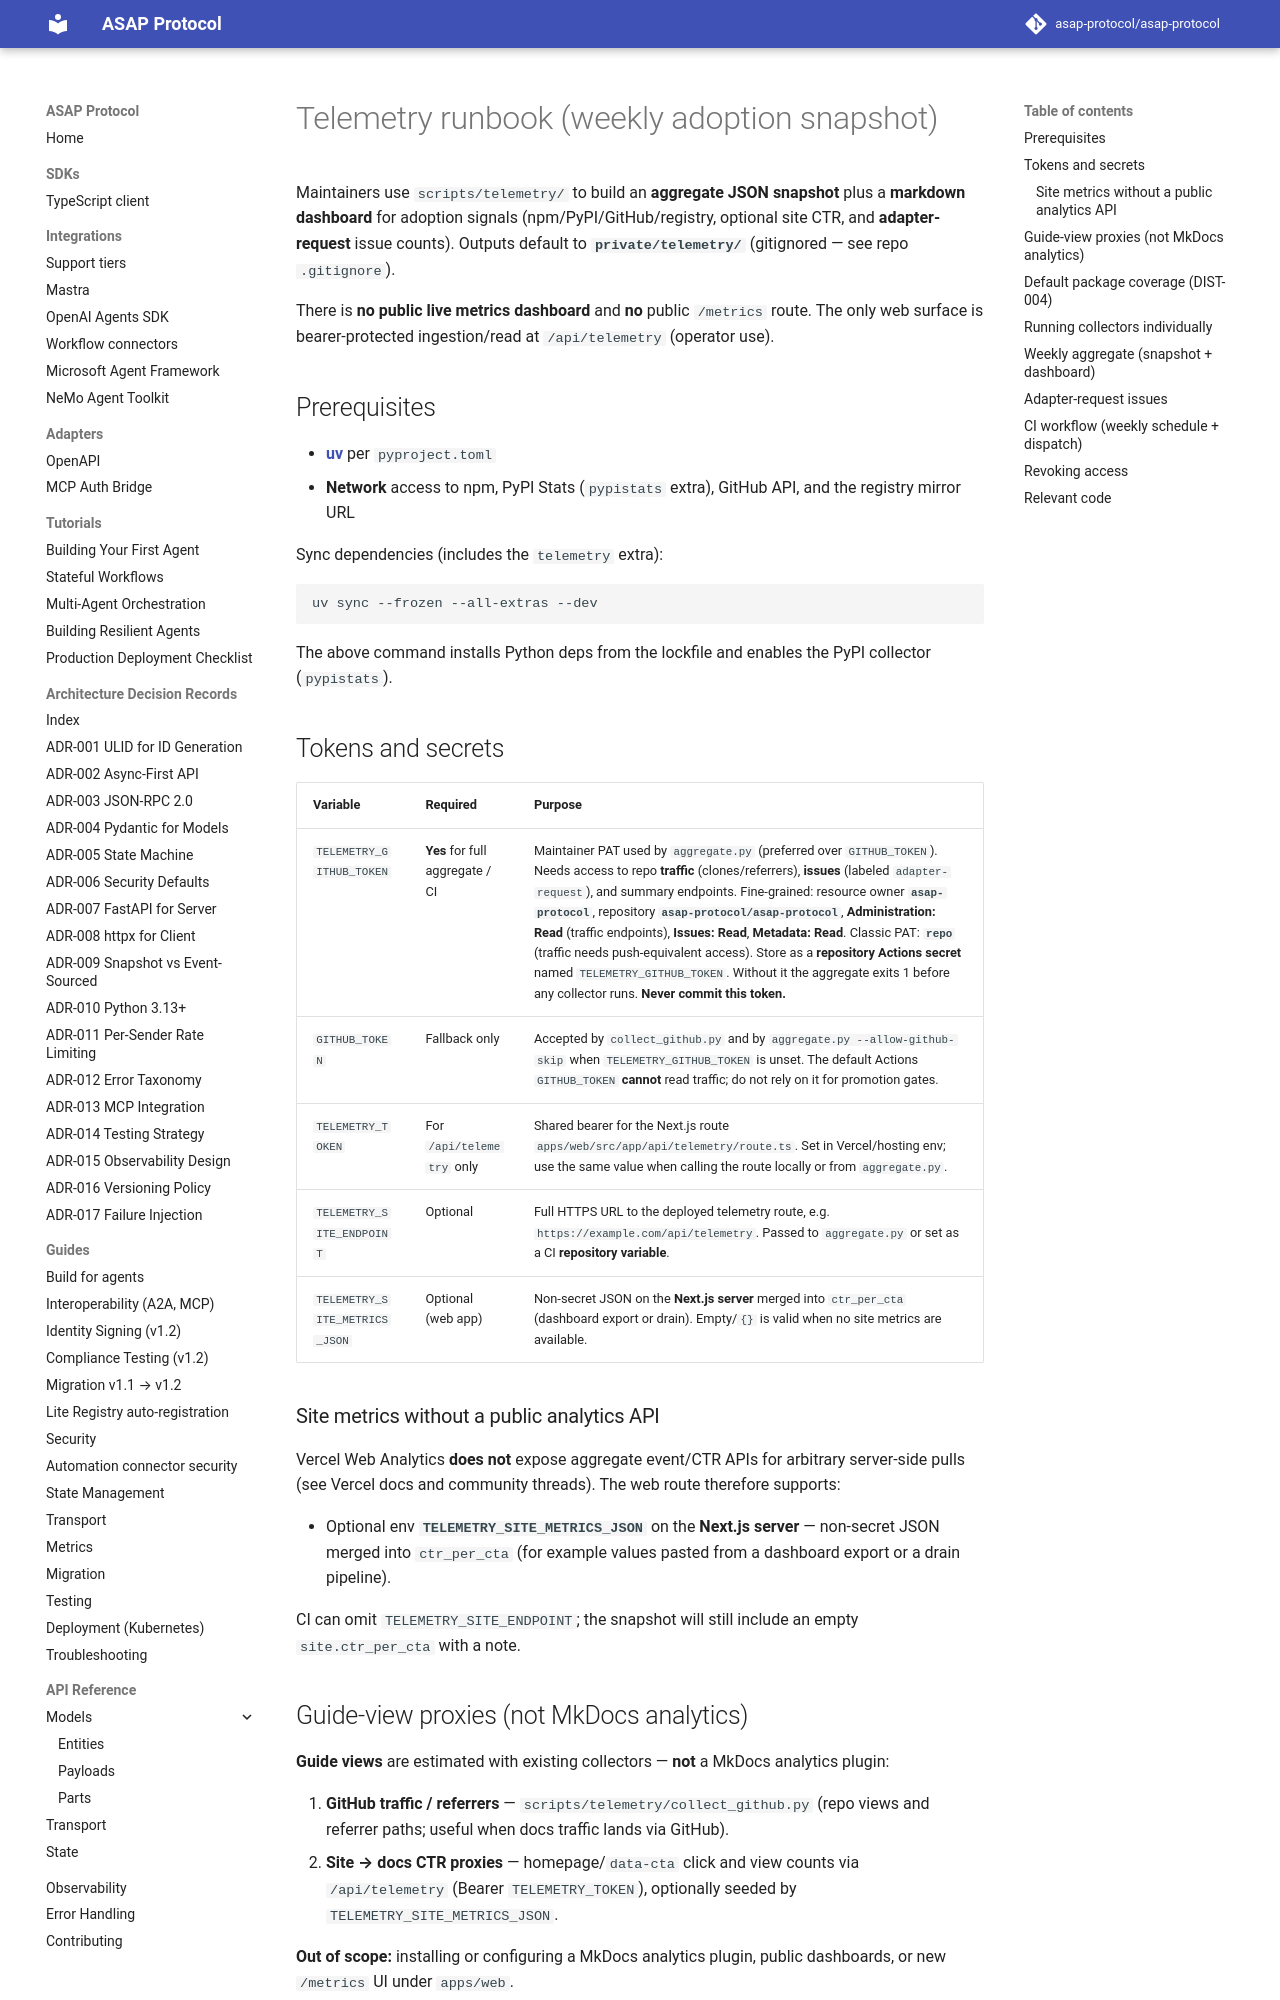

repository: asap-protocol/asap-protocol · page: maintainers/telemetry/index.html · generator: mkdocs

# Telemetry runbook (weekly adoption snapshot)

Maintainers use `scripts/telemetry/` to build an **aggregate JSON snapshot** plus a **markdown dashboard** for adoption signals (npm/PyPI/GitHub/registry, optional site CTR, and **adapter-request** issue counts). Outputs default to **`private/telemetry/`** (gitignored — see repo `.gitignore`).

There is **no public live metrics dashboard** and **no** public `/metrics` route. The only web surface is bearer-protected ingestion/read at `/api/telemetry` (operator use).

## Prerequisites

- **[uv](https://docs.astral.sh/uv/)** per `pyproject.toml`
- **Network** access to npm, PyPI Stats (`pypistats` extra), GitHub API, and the registry mirror URL

Sync dependencies (includes the `telemetry` extra):

```bash
uv sync --frozen --all-extras --dev
```

The above command installs Python deps from the lockfile and enables the PyPI collector (`pypistats`).

## Tokens and secrets

| Variable | Required | Purpose |
|----------|----------|---------|
| `TELEMETRY_GITHUB_TOKEN` | **Yes** for full aggregate / CI | Maintainer PAT used by `aggregate.py` (preferred over `GITHUB_TOKEN`). Needs access to repo **traffic** (clones/referrers), **issues** (labeled `adapter-request`), and summary endpoints. Fine-grained: resource owner **`asap-protocol`**, repository **`asap-protocol/asap-protocol`**, **Administration: Read** (traffic endpoints), **Issues: Read**, **Metadata: Read**. Classic PAT: **`repo`** (traffic needs push-equivalent access). Store as a **repository Actions secret** named `TELEMETRY_GITHUB_TOKEN`. Without it the aggregate exits 1 before any collector runs. **Never commit this token.** |
| `GITHUB_TOKEN` | Fallback only | Accepted by `collect_github.py` and by `aggregate.py --allow-github-skip` when `TELEMETRY_GITHUB_TOKEN` is unset. The default Actions `GITHUB_TOKEN` **cannot** read traffic; do not rely on it for promotion gates. |
| `TELEMETRY_TOKEN` | For `/api/telemetry` only | Shared bearer for the Next.js route `apps/web/src/app/api/telemetry/route.ts`. Set in Vercel/hosting env; use the same value when calling the route locally or from `aggregate.py`. |
| `TELEMETRY_SITE_ENDPOINT` | Optional | Full HTTPS URL to the deployed telemetry route, e.g. `https://example.com/api/telemetry`. Passed to `aggregate.py` or set as a CI **repository variable**. |
| `TELEMETRY_SITE_METRICS_JSON` | Optional (web app) | Non-secret JSON on the **Next.js server** merged into `ctr_per_cta` (dashboard export or drain). Empty/`{}` is valid when no site metrics are available. |

### Site metrics without a public analytics API

Vercel Web Analytics **does not** expose aggregate event/CTR APIs for arbitrary server-side pulls (see Vercel docs and community threads). The web route therefore supports:

- Optional env **`TELEMETRY_SITE_METRICS_JSON`** on the **Next.js server** — non-secret JSON merged into `ctr_per_cta` (for example values pasted from a dashboard export or a drain pipeline).

CI can omit `TELEMETRY_SITE_ENDPOINT`; the snapshot will still include an empty `site.ctr_per_cta` with a note.
